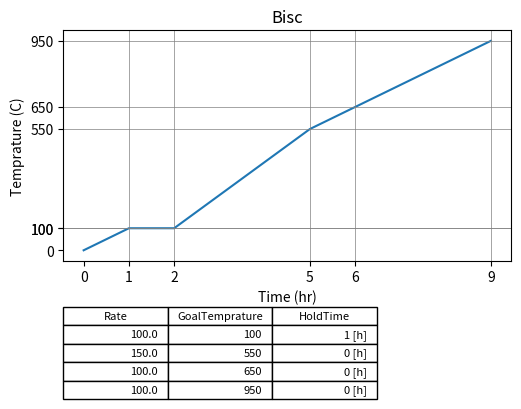

Here is the Python script that generated this plot:
import matplotlib.pyplot as plt
import numpy as np

# input for Bisc type of cooking
array_input = [ [100, 1], [100, 1], [550, 3], [650, 1], [950, 3]]

# input for Galze type of cooking
#array_input = [ [100, 1], [100, 1], [1220, 6],[1220, 20.0/60]]

# input for Galze via Bisc type of cooking
#array_input = [ [100, 1], [100, 1], [550, 3], [650, 1], [1220, 5], [1220, 20.0/60]]

def time_to_str(time):
    if time - int(time) > 0:
        diff = time - int(time)
        time = time - diff
        return  "%u:%u" % ( int(time), int(60*diff))
    else:
        return  "%u" % ( int(time))

def PreparePlot(TempratureAndTimeList):
    time = [0]
    for line in array_input:
        currTime = line[1]
        time.append(time[len(time)-1] + currTime)
    temprature = [0]
    temprature = temprature + [ line[0] for line in array_input]
    return (time, temprature)

def ConvertFromTempratureAndTime2TempratureRate(StartingTemprature, GoalTemprature, TimeToGetThere):
    TempratureRate = (1.0*(GoalTemprature - StartingTemprature))/TimeToGetThere
    return TempratureRate

def ConvertFromTempratureAndTimeList2TempratureRateAndGoalTempratureAndHoldtime(TempratureAndTimeList):
    def _print(_list):
        for line in _list:
            print("TempratureRateline " + str(line[0]) + ", GoalTemprature " + str(line[1]) + ", HoldTime " + str(line[2]))

    prev_goal_temprature = 0
    output = []
    for line in array_input:
        GoalTemprature = line[0]
        TimeToGetThere = line[1]
        if(prev_goal_temprature == GoalTemprature):
            if len(output) != 0:
                output[len(output) - 1][2] = TimeToGetThere
            else:
                raise "len must be greater than zero"
        else:
            OutTempratureRate = ConvertFromTempratureAndTime2TempratureRate(prev_goal_temprature, GoalTemprature, TimeToGetThere)
            output.append([OutTempratureRate, GoalTemprature, 0])        
        prev_goal_temprature = GoalTemprature
    _print(output)
    return output

output = ConvertFromTempratureAndTimeList2TempratureRateAndGoalTempratureAndHoldtime(array_input)
plt.figure(1)
plt.title('Bisc')
(timeList, tempratureList) = PreparePlot(array_input)
plt.plot(timeList, tempratureList)
plt.xlabel('Time (hr)')
plt.ylabel('Temprature (C)')
plt.yticks(tempratureList, [str(c) for c in tempratureList])
x = [ time_to_str(c) for c in timeList]
plt.xticks(timeList, x)

prevTemprature = None
for temprature in tempratureList:
    if prevTemprature != temprature and temprature != 0:
        plt.axhline(temprature, color='gray', linewidth=0.5)

prevTime = None
for time in timeList:
    if prevTime != time and time != 0:
        plt.axvline(time, color='gray', linewidth=0.5)

columns = ('Rate', 'GoalTemprature', 'HoldTime')
cell_text = []
for line in output:
    row_text = []
    row_text.append(str(line[0]))
    row_text.append(str(line[1]))
    if line[2] < 1 and not line[2] == 0:
        minutes = line[2]*60
        row_text.append(str(minutes) + " [min]")
    else:
        row_text.append(str(line[2]) + " [h]")
    cell_text.append(row_text) 
# Add a table at the bottom of the axes
the_table = plt.table(cellText=cell_text,
                      colLabels=columns,
                      loc='bottom',
                      bbox=[0, -0.6, 0.7, 0.4])

plt.subplots_adjust(left=0.2, bottom=0.4)
plt.show()


